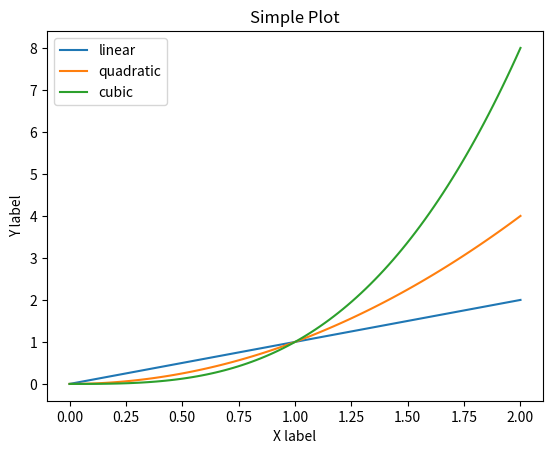
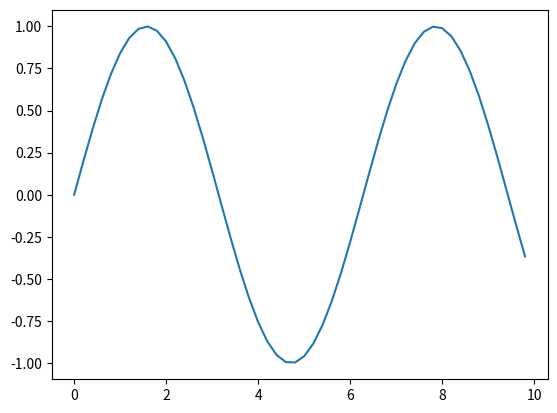

These figures' Python source, in order:
#! /usr/bin/env python3

import matplotlib.pyplot as plt
import numpy as np

x = np.linspace(0, 2, 100)
plt.plot(x, x, label="linear")
plt.plot(x, x**2, label="quadratic")
plt.plot(x, x**3, label="cubic")
plt.xlabel('X label')
plt.ylabel('Y label')
plt.title('Simple Plot')
plt.legend()
plt.show()

x = np.arange(0, 10, 0.2)
y = np.sin(x)
fig, ax = plt.subplots()
ax.plot(x, y)
plt.show()

